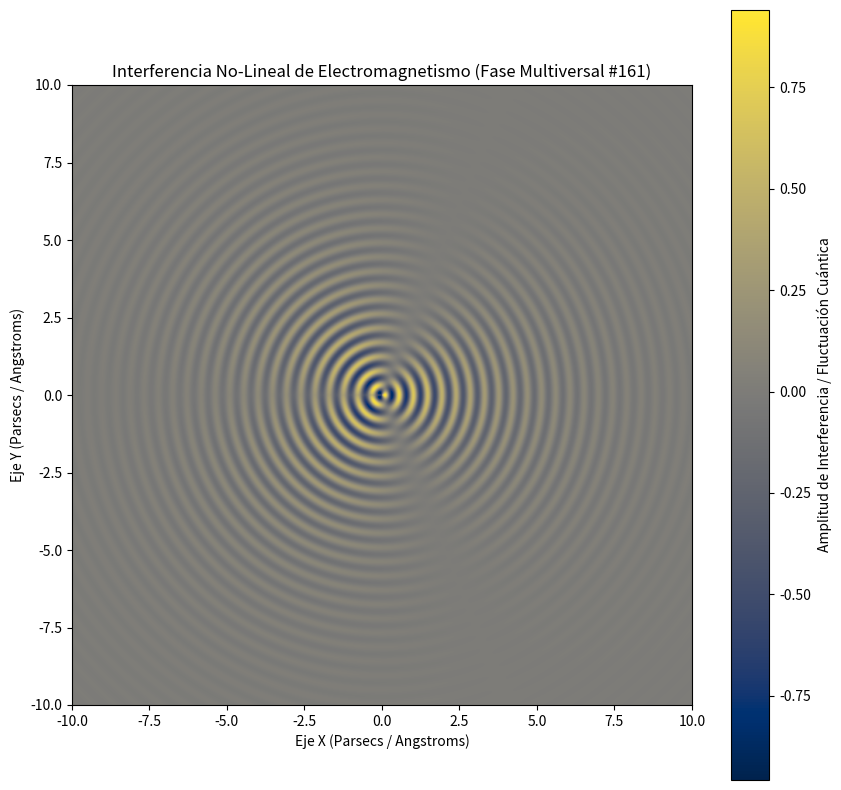

Write Python code to recreate this figure.
%matplotlib inline
# Simulación Multiversal: Electromagnetismo - Variante 161
import numpy as np
import matplotlib.pyplot as plt

# Parámetros Físicos No-Lineales
omega_1 = 13.668
omega_2 = 1.325
lambda_decay = 0.363
phase_shift = 0.214

x = np.linspace(-10, 10, 800)
y = np.linspace(-10, 10, 800)
X, Y = np.meshgrid(x, y)

# Dinámica de Fluidos / Campos Tensor-Escalares (Fase Multiversal)
R = np.sqrt(X**2 + Y**2) + 1e-5
Z = (np.sin(omega_1 * R + phase_shift) * np.cos(omega_2 * np.arctan2(Y, X))) * np.exp(-lambda_decay * R)

plt.figure(figsize=(10, 10))
plt.imshow(Z, cmap='cividis', extent=[-10, 10, -10, 10], origin='lower')
plt.colorbar(label='Amplitud de Interferencia / Fluctuación Cuántica')
plt.title(r'Interferencia No-Lineal de Electromagnetismo (Fase Multiversal #161)')
plt.xlabel('Eje X (Parsecs / Angstroms)')
plt.ylabel('Eje Y (Parsecs / Angstroms)')
plt.show()
